Run: headless pygame with SDL's dummy video driver; simulated clock (each Clock.tick advances the game by its frame time, no real sleeping); random seed 0; keys injected as events and as key.get_pressed() state; no mouse input.
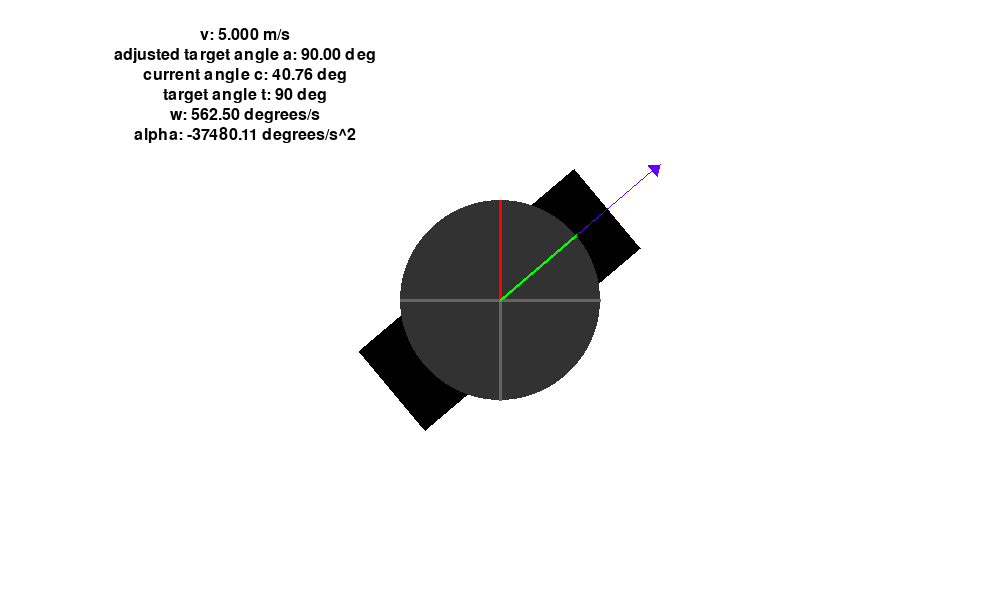
Frame 1 of 4 · flips 1–60 · no input
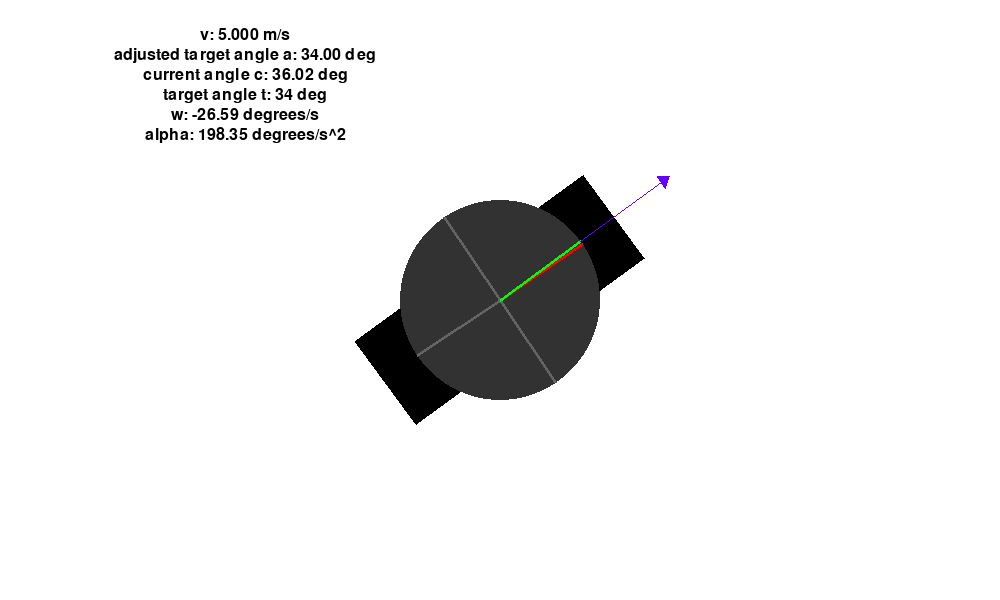
Frame 2 of 4 · flips 61–180 · tapped SPACE, RETURN · held RIGHT (→), D
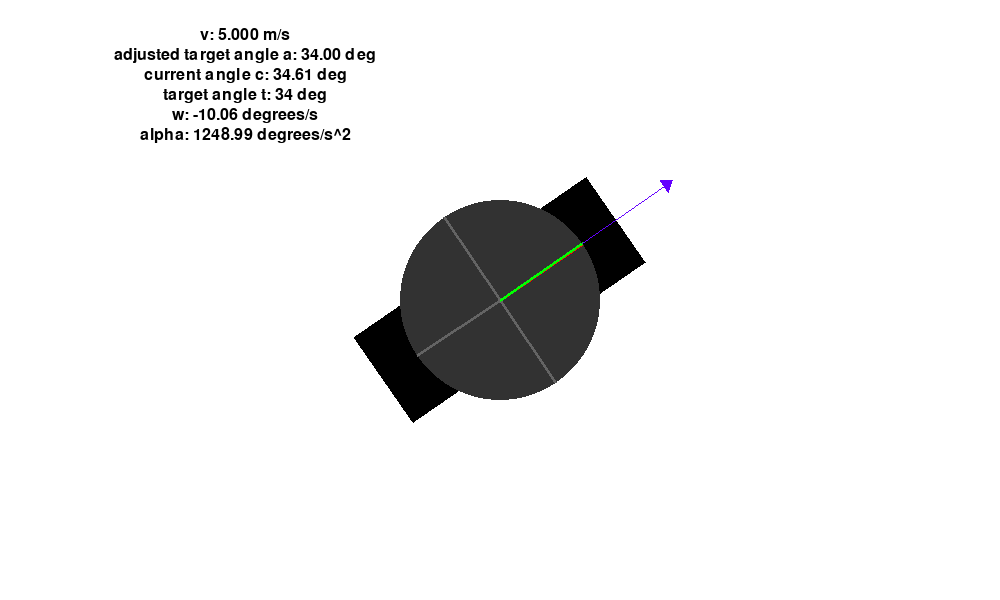
Frame 3 of 4 · flips 181–300 · held DOWN (↓), S
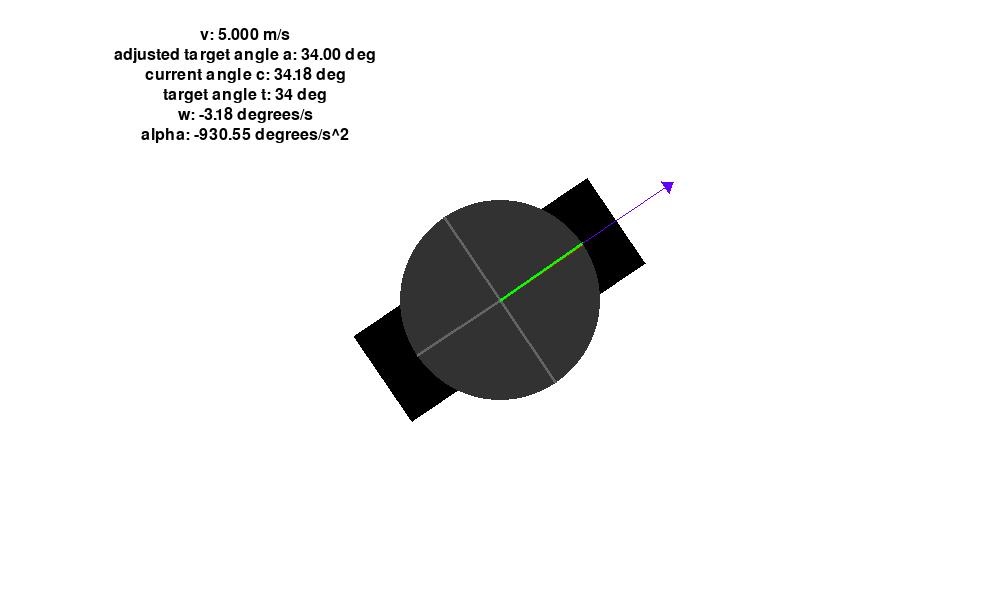
Frame 4 of 4 · flips 301–420 · held LEFT (←), A, UP (↑), W

The pygame program that drew these frames:

import math
import pygame
import random
import time

CURR_ANGLE = 0 + 360 # degrees
VELOCITY = 5

def optimize(velocity, angle, curr_angle):
    target = angle
    a = abs(angle) % 360
    ca = abs(curr_angle) % 360 * (-1 if curr_angle < 0 else 1)
    diff = a - ca
    v = velocity
    if abs(diff) > 90 and abs(diff) < 270:
        b = 180 - diff
        a = ca - b
        angle = curr_angle - b
        v *= -1
    else:
        angle = curr_angle + diff
    # print(f"v:{v} a:{a} angle:{angle} diff:{diff} target:{target}")
    return v, angle


# class SwerveModule:


def run_window():
    # Screen Constants
    w = 1000
    h = 600
    r = 100

    def coord(x, y):
        return (w//2 + x, h//2 - y)
    def get_circle_point(angle):
        return r*math.cos(math.radians(angle)), r*math.sin(math.radians(angle))
    def get_circle_point_large(angle):
        return 1.5*r*math.cos(math.radians(angle)), 1.5*r*math.sin(math.radians(angle))
    def render_text(screen, text, x, y):
        text = font.render(text, True, (0,0,0), (255,255,255))
        text_rect = text.get_rect()
        text_rect.center = (coord(x, y))
        screen.blit(text, text_rect)
    def draw_arrow(screen, p1, l, a):
        p2 = coord(l*math.cos(math.radians(a)), l*math.sin(math.radians(a)))
        pygame.draw.line(screen, (100,0,255), p1, p2)
        p3 = coord(l*math.cos(math.radians(a-2)), l*math.sin(math.radians(a-2)))
        p4 = coord((l+10)*math.cos(math.radians(a)), (l+10)*math.sin(math.radians(a)))
        p5 = coord(l*math.cos(math.radians(a+2)), l*math.sin(math.radians(a+2)))
        pygame.draw.polygon(screen, (100,0,255), [p2, p3, p4, p5])

    pygame.init()
    screen = pygame.display.set_mode([w, h])
    running = True
    font = pygame.font.Font(None, 24)

    target_angle = 90
    curr_angle = 0
    curr_time = time.time()
    curr_dthetadt = 0
    curr_error = 0
    kP = 0.01
    kI = 1e-6#0.000001 1e-40
    kD = 0#0.00001 #1e-40

    curr_velocity = VELOCITY
    target_velocity = VELOCITY
    kP_v = 1e-2

    while running:
        for event in pygame.event.get():    
            if event.type == pygame.QUIT:
                running = False
            elif event.type == pygame.KEYDOWN:
                if event.key == pygame.K_RIGHT:
                    target_angle = random.randrange(-360, 360)

        screen.fill((255, 255, 255))

        r_x, r_y = get_circle_point_large(curr_angle - 20)
        r1_x, r1_y = get_circle_point_large(curr_angle + 20)
        r2_x, r2_y = get_circle_point_large(curr_angle + 180 - 20)
        r3_x, r3_y = get_circle_point_large(curr_angle + 180 + 20)
        c1 = coord(r_x, r_y)
        c2 = coord(r1_x, r1_y)
        c3 = coord(r2_x, r2_y)
        c4 = coord(r3_x, r3_y)
        pygame.draw.polygon(screen, (0,0,0),[c1,c2,c3,c4])

        pygame.draw.circle(screen, (50,50,50), coord(0,0), r)
        
        t_x, t_y = get_circle_point(target_angle)
        a_x, a_y = get_circle_point(target_angle + 90)
        a1_x, a1_y = get_circle_point(target_angle + 180)
        a2_x, a2_y = get_circle_point(target_angle + 270)
        c_x, c_y = get_circle_point(curr_angle)

        v, new_angle = optimize(VELOCITY, target_angle + 360 if target_angle < 0 else target_angle, curr_angle)
        target_velocity = v

        pygame.draw.line(screen, (255, 0, 0), coord(0,0), coord(t_x, t_y), width=3)
        pygame.draw.line(screen, (100, 100, 100), coord(0,0), coord(a_x, a_y), width=3)
        pygame.draw.line(screen, (100, 100, 100), coord(0,0), coord(a1_x, a1_y), width=3)
        pygame.draw.line(screen, (100, 100, 100), coord(0,0), coord(a2_x, a2_y), width=3)

        pygame.draw.line(screen, (0, 255, (255 if v < 0 else 0)), coord(0,0), coord(c_x, c_y), width=3)
        draw_arrow(screen, coord(-c_x, -c_y) if curr_velocity < 0 else coord(c_x, c_y), (abs(curr_velocity)/VELOCITY)*2*r, curr_angle + (180 if curr_velocity < 0 else 0))

        diff = (abs(curr_angle - new_angle) % 360)
        dt = time.time() - curr_time + 1e-10
        curr_time = time.time()
        past_angle  = curr_angle
        dthetadt = diff / dt
        curr_error += diff * dt
        if (new_angle < curr_angle and diff > 0.005):
            curr_angle -= kP * diff + kI * curr_error + kD * dthetadt
        elif (new_angle > curr_angle and diff > 0.005):
            curr_angle += kP * diff + kI * curr_error + kD * dthetadt
        
        v_diff = target_velocity - curr_velocity
        curr_velocity += kP_v * v_diff
        # if abs(v_diff) > 0.1:
        #     curr_velocity += kP_v * v_diff

        # else:
        #     target_angle = random.randrange(-360, 360)
        dthetadt = (curr_angle - past_angle) / dt
        domegadt = (dthetadt - curr_dthetadt) / dt
        curr_dthetadt = dthetadt

        render_text(screen, f"v: {curr_velocity:.3f} m/s", -255, 265)
        render_text(screen, f"adjusted target angle a: {new_angle:.2f} deg", -255, 245)
        render_text(screen, f"current angle c: {curr_angle:.2f} deg", -255, 225)
        render_text(screen, f"target angle t: {target_angle} deg", -255, 205)
        render_text(screen, f"w: {dthetadt:.2f} degrees/s", -255, 185)
        render_text(screen, f"alpha: {domegadt:.2f} degrees/s^2", -255, 165)

        pygame.display.flip()

    pygame.quit()


def main():
    run_window()
    # print(f"CURR_ANGLE: {CURR_ANGLE} ({CURR_ANGLE%360} degrees)")
    # optimize(VELOCITY, 190)
    # optimize(VELOCITY, 90)
    # optimize(VELOCITY, 70)
    # optimize(VELOCITY, -70)
    # optimize(VELOCITY, 267)


main()
